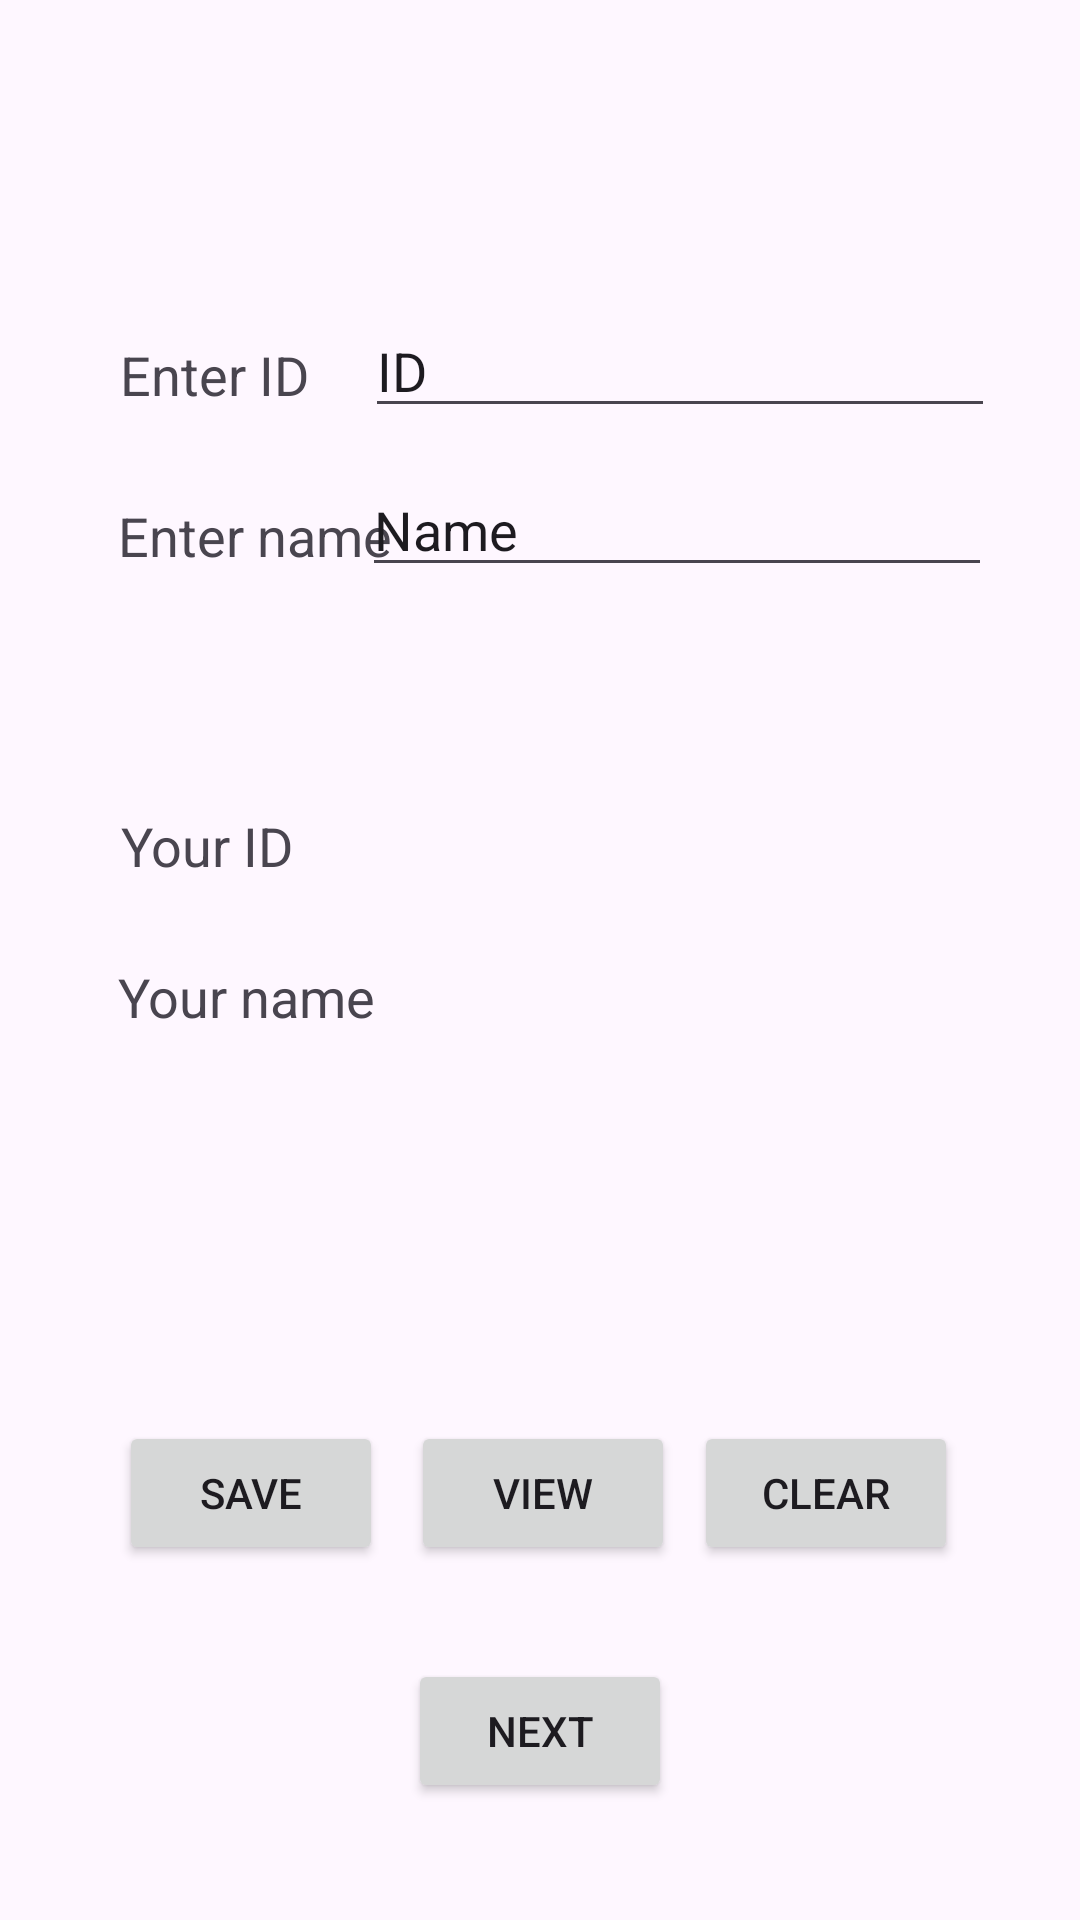

Here is an Android app screen rendered from its layout file. Give the layout XML and the strings, colors and styles it references.
<!-- AndroidManifest.xml: application theme Theme.MyData3ITD -->
<!-- res/layout/activity_main.xml -->
<?xml version="1.0" encoding="utf-8"?>
<androidx.constraintlayout.widget.ConstraintLayout xmlns:android="http://schemas.android.com/apk/res/android"
    xmlns:app="http://schemas.android.com/apk/res-auto"
    xmlns:tools="http://schemas.android.com/tools"
    android:layout_width="match_parent"
    android:layout_height="match_parent"
    tools:context=".MainActivity">

    <EditText
        android:id="@+id/editTextID"
        android:layout_width="wrap_content"
        android:layout_height="wrap_content"
        android:ems="10"
        android:inputType="text"
        android:text="ID"
        app:layout_constraintBottom_toBottomOf="parent"
        app:layout_constraintEnd_toEndOf="parent"
        app:layout_constraintHorizontal_bias="0.81"
        app:layout_constraintStart_toStartOf="parent"
        app:layout_constraintTop_toTopOf="parent"
        app:layout_constraintVertical_bias="0.169" />

    <TextView
        android:id="@+id/tvIdResult"
        android:layout_width="wrap_content"
        android:layout_height="wrap_content"
        android:text=""
        android:textSize="18sp"
        app:layout_constraintBottom_toBottomOf="parent"
        app:layout_constraintEnd_toEndOf="parent"
        app:layout_constraintHorizontal_bias="0.48"
        app:layout_constraintStart_toStartOf="parent"
        app:layout_constraintTop_toTopOf="parent"
        app:layout_constraintVertical_bias="0.438" />

    <TextView
        android:id="@+id/textView2"
        android:layout_width="wrap_content"
        android:layout_height="wrap_content"
        android:text="Enter name"
        android:textSize="18sp"
        app:layout_constraintBottom_toBottomOf="parent"
        app:layout_constraintEnd_toEndOf="parent"
        app:layout_constraintHorizontal_bias="0.146"
        app:layout_constraintStart_toStartOf="parent"
        app:layout_constraintTop_toTopOf="parent"
        app:layout_constraintVertical_bias="0.27" />

    <TextView
        android:id="@+id/textView3"
        android:layout_width="wrap_content"
        android:layout_height="wrap_content"
        android:text="Your ID"
        android:textSize="18sp"
        app:layout_constraintBottom_toBottomOf="parent"
        app:layout_constraintEnd_toEndOf="parent"
        app:layout_constraintHorizontal_bias="0.133"
        app:layout_constraintStart_toStartOf="parent"
        app:layout_constraintTop_toTopOf="parent"
        app:layout_constraintVertical_bias="0.438" />

    <TextView
        android:id="@+id/textView1"
        android:layout_width="wrap_content"
        android:layout_height="wrap_content"
        android:text="Enter ID"
        android:textSize="18sp"
        app:layout_constraintBottom_toBottomOf="parent"
        app:layout_constraintEnd_toEndOf="parent"
        app:layout_constraintHorizontal_bias="0.135"
        app:layout_constraintStart_toStartOf="parent"
        app:layout_constraintTop_toTopOf="parent"
        app:layout_constraintVertical_bias="0.183" />

    <TextView
        android:id="@+id/tvNameResult"
        android:layout_width="wrap_content"
        android:layout_height="wrap_content"
        android:text=""
        android:textSize="18sp"
        app:layout_constraintBottom_toBottomOf="parent"
        app:layout_constraintEnd_toEndOf="parent"
        app:layout_constraintHorizontal_bias="0.48"
        app:layout_constraintStart_toStartOf="parent"
        app:layout_constraintTop_toTopOf="parent"
        app:layout_constraintVertical_bias="0.52" />

    <TextView
        android:id="@+id/textView4"
        android:layout_width="wrap_content"
        android:layout_height="wrap_content"
        android:text="Your name"
        android:textSize="18sp"
        app:layout_constraintBottom_toBottomOf="parent"
        app:layout_constraintEnd_toEndOf="parent"
        app:layout_constraintHorizontal_bias="0.144"
        app:layout_constraintStart_toStartOf="parent"
        app:layout_constraintTop_toTopOf="parent"
        app:layout_constraintVertical_bias="0.52" />

    <EditText
        android:id="@+id/editTextName"
        android:layout_width="wrap_content"
        android:layout_height="wrap_content"
        android:ems="10"
        android:inputType="text"
        android:text="Name"
        app:layout_constraintBottom_toBottomOf="parent"
        app:layout_constraintEnd_toEndOf="parent"
        app:layout_constraintHorizontal_bias="0.805"
        app:layout_constraintStart_toStartOf="parent"
        app:layout_constraintTop_toTopOf="parent"
        app:layout_constraintVertical_bias="0.258" />

    <Button
        android:id="@+id/btnSave"
        android:layout_width="wrap_content"
        android:layout_height="wrap_content"
        android:text="Save"
        app:layout_constraintBottom_toBottomOf="parent"
        app:layout_constraintEnd_toEndOf="parent"
        app:layout_constraintHorizontal_bias="0.146"
        app:layout_constraintStart_toStartOf="parent"
        app:layout_constraintTop_toTopOf="parent"
        app:layout_constraintVertical_bias="0.8" />

    <Button
        android:id="@+id/btnView"
        android:layout_width="wrap_content"
        android:layout_height="wrap_content"
        android:text="View"
        app:layout_constraintBottom_toBottomOf="parent"
        app:layout_constraintEnd_toEndOf="parent"
        app:layout_constraintHorizontal_bias="0.504"
        app:layout_constraintStart_toStartOf="parent"
        app:layout_constraintTop_toTopOf="parent"
        app:layout_constraintVertical_bias="0.8" />

    <Button
        android:id="@+id/btnClear"
        android:layout_width="wrap_content"
        android:layout_height="wrap_content"
        android:text="Clear"
        app:layout_constraintBottom_toBottomOf="parent"
        app:layout_constraintEnd_toEndOf="parent"
        app:layout_constraintHorizontal_bias="0.851"
        app:layout_constraintStart_toStartOf="parent"
        app:layout_constraintTop_toTopOf="parent"
        app:layout_constraintVertical_bias="0.8" />

    <Button
        android:id="@+id/btnNext"
        android:layout_width="wrap_content"
        android:layout_height="wrap_content"
        android:text="Next"
        app:layout_constraintBottom_toBottomOf="parent"
        app:layout_constraintEnd_toEndOf="parent"
        app:layout_constraintStart_toStartOf="parent"
        app:layout_constraintTop_toTopOf="parent"
        app:layout_constraintVertical_bias="0.934" />

</androidx.constraintlayout.widget.ConstraintLayout>
<!-- resources referenced by this layout -->
<resources>
  <style name="Theme.MyData3ITD" parent="Base.Theme.MyData3ITD" />
  <style name="Base.Theme.MyData3ITD" parent="Theme.Material3.DayNight.NoActionBar">
          
          
      </style>
</resources>
